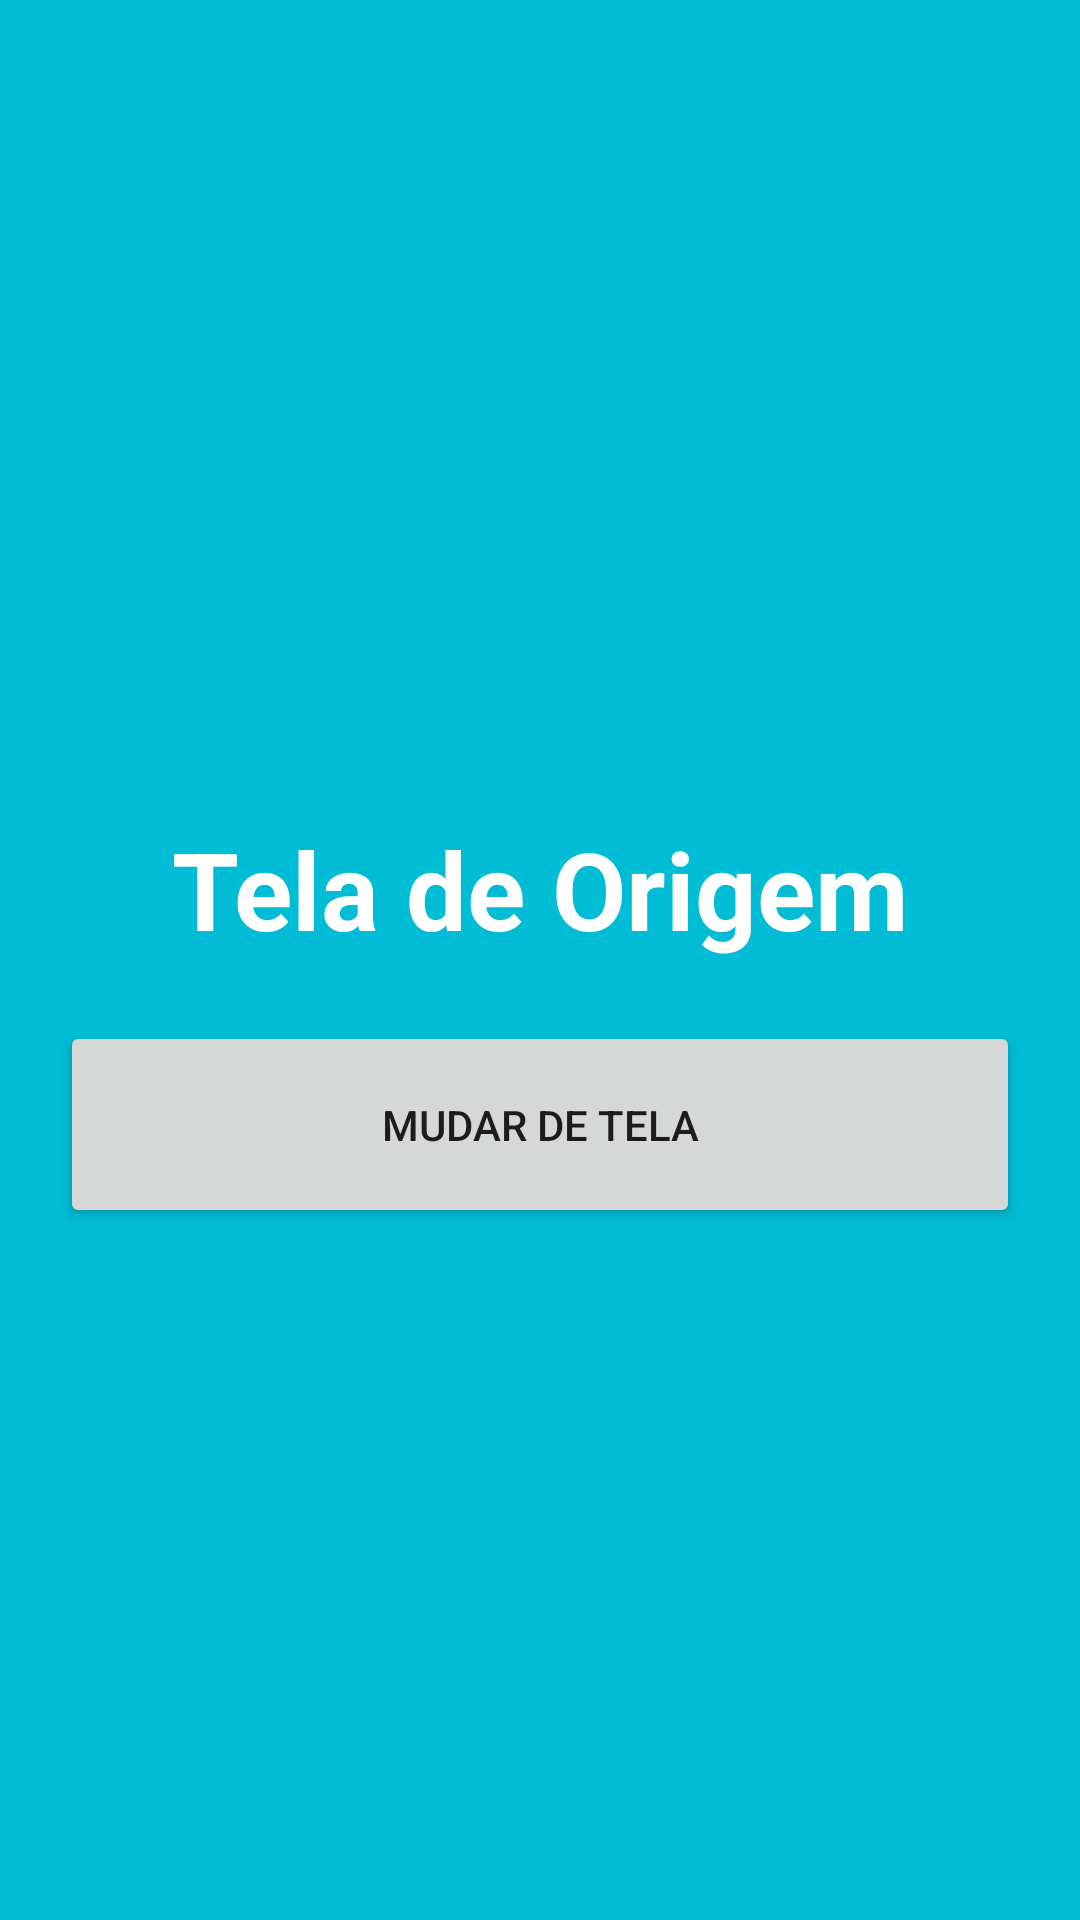

Produce the Android XML layout that renders to this screen, including the resource entries it uses.
<!-- AndroidManifest.xml: application theme Theme.Aula0 -->
<!-- res/layout/activity_main.xml -->
<?xml version="1.0" encoding="utf-8"?>
<androidx.constraintlayout.widget.ConstraintLayout xmlns:android="http://schemas.android.com/apk/res/android"
    xmlns:app="http://schemas.android.com/apk/res-auto"
    xmlns:tools="http://schemas.android.com/tools"
    android:layout_width="match_parent"
    android:layout_height="match_parent"
    tools:context=".MainActivity"
    android:background="#00BCD4">

    <TextView
        android:id="@+id/titulo"
        android:layout_width="match_parent"
        android:layout_height="wrap_content"
        android:layout_marginTop="272dp"
        android:gravity="center"
        android:text="Tela de Origem"
        android:textColor="@color/white"
        android:textSize="36sp"
        android:textStyle="bold"
        app:layout_constraintEnd_toEndOf="parent"
        app:layout_constraintHorizontal_bias="1.0"
        app:layout_constraintStart_toStartOf="parent"
        app:layout_constraintTop_toTopOf="parent" />

    <Button android:id="@+id/btnMudar"
        android:layout_width="match_parent"
        android:layout_height="wrap_content"
        app:layout_constraintTop_toBottomOf="@id/titulo"
        app:layout_constraintStart_toStartOf="parent"
        app:layout_constraintEnd_toEndOf="parent"
        android:text="Mudar de tela"
        android:onClick="onClickProsseguir"
        android:layout_margin="20dp"
        android:padding="25dp"/>

</androidx.constraintlayout.widget.ConstraintLayout>
<!-- resources referenced by this layout -->
<resources>
  <style name="Theme.Aula0" parent="Theme.MaterialComponents.DayNight.DarkActionBar">
          
          <item name="colorPrimary">@color/purple_500</item>
          <item name="colorPrimaryVariant">@color/purple_700</item>
          <item name="colorOnPrimary">@color/white</item>
          
          <item name="colorSecondary">@color/teal_200</item>
          <item name="colorSecondaryVariant">@color/teal_700</item>
          <item name="colorOnSecondary">@color/black</item>
          
          <item name="android:statusBarColor">?attr/colorPrimaryVariant</item>
          
      </style>
  <!-- not gathered from this repository: default colours our renderer supplied (Android Studio template values) -->
  <color name="purple_500">#FF6200EE</color>
  <color name="purple_700">#FF3700B3</color>
  <color name="teal_200">#FF03DAC5</color>
  <color name="teal_700">#FF018786</color>
  <color name="black">#FF000000</color>
  <color name="white">#FFFFFFFF</color>
</resources>
